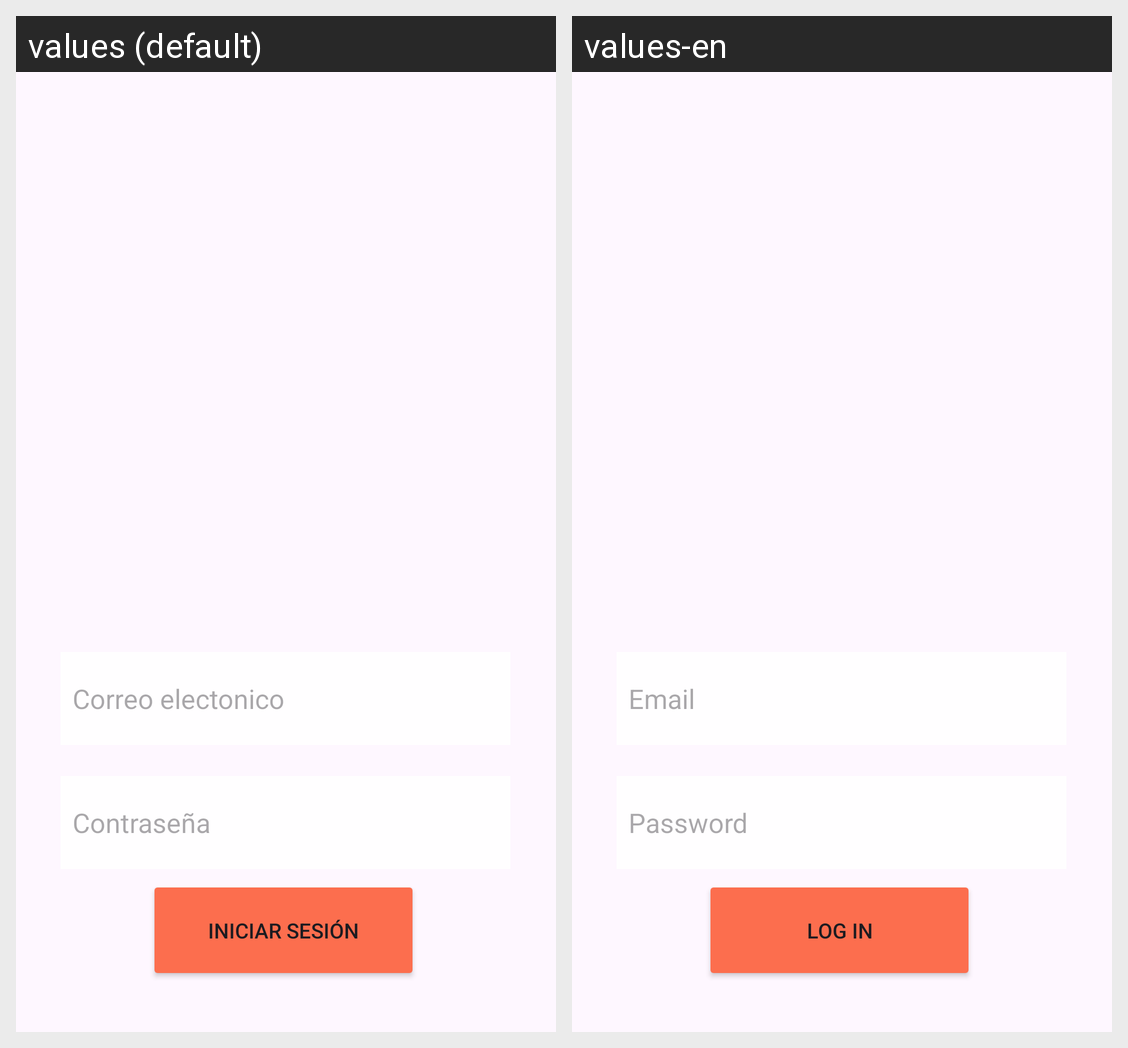

For this localized Android screen grid, give each drawn string resource with its value in every locale shown.
Android screen res/layout/activity_main.xml rendered under 2 locales, left to right: values (default), values-en. Device: Nexus 5 (rendered at 1080×1920; each locale shown at half size, 540×960, under a caption strip naming it); theme Theme.AndroidFundamentalsProject.
Strings drawn on this screen, with the default value and each locale's value (text and hints the layout hard-codes, and strings that could not be matched under every locale, appear in the picture but are not listed):

email
  values: Correo electonico
  values-en: Email

password
  values: Contraseña
  values-en: Password

login
  values: Iniciar sesión
  values-en: Log in
